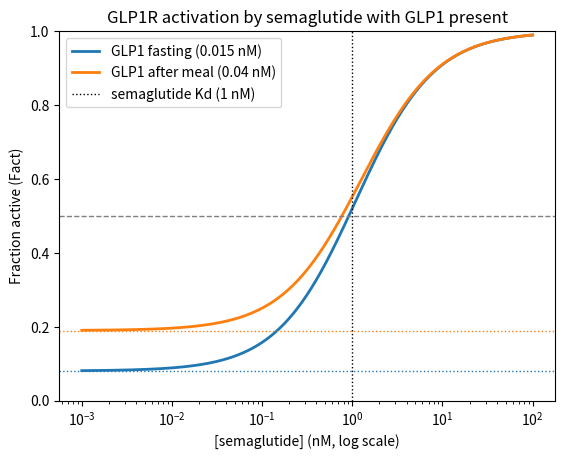

Source code (Python):
# GLP1_GLP1R.py

import numpy as np
import matplotlib.pyplot as plt

def Fact(L1, L2, Kd1, Kd2):
    """Fractional receptor activation with two agonists L1 and L2"""
    return (Kd2*L1+Kd1*L2) / (Kd1*Kd2 + Kd2*L1 + Kd1*L2)

# Dissociation constants [nM] for each ligand at GLP1R
Kd1 = 0.17 # L1, GLP1
Kd2 = 1 # L2, semaglutide

# Ligand concentration, 0.001 to 100 [nM] (centered on the sub-nM Kd values)
L1s = {
    "fasting":    0.015, # [nM] GLP1
    "after meal": 0.040, # [nM] GLP1
}
L2 = np.logspace(-3, 2, 500) # [nM] semaglutide

plt.figure()
for state, L1 in L1s.items():
    line, = plt.semilogx(L2, Fact(L1, L2, Kd1, Kd2), lw=2,
                         label=f"GLP1 {state} ({L1} nM)")
    # Baseline activation from GLP1 alone (no semaglutide), same color as its curve
    plt.axhline(Fact(L1, 0, Kd1, Kd2), ls=":", c=line.get_color(), lw=1)

# Mark the semaglutide Kd
plt.axvline(Kd2, ls=":", c="k", lw=1, label=f"semaglutide Kd ({Kd2} nM)")

plt.axhline(0.5, ls="--", c="gray", lw=1)
plt.ylim(0, 1)
plt.xlabel("[semaglutide] (nM, log scale)")
plt.ylabel("Fraction active (Fact)")
plt.title("GLP1R activation by semaglutide with GLP1 present")
plt.legend(loc="upper left")
plt.show()
